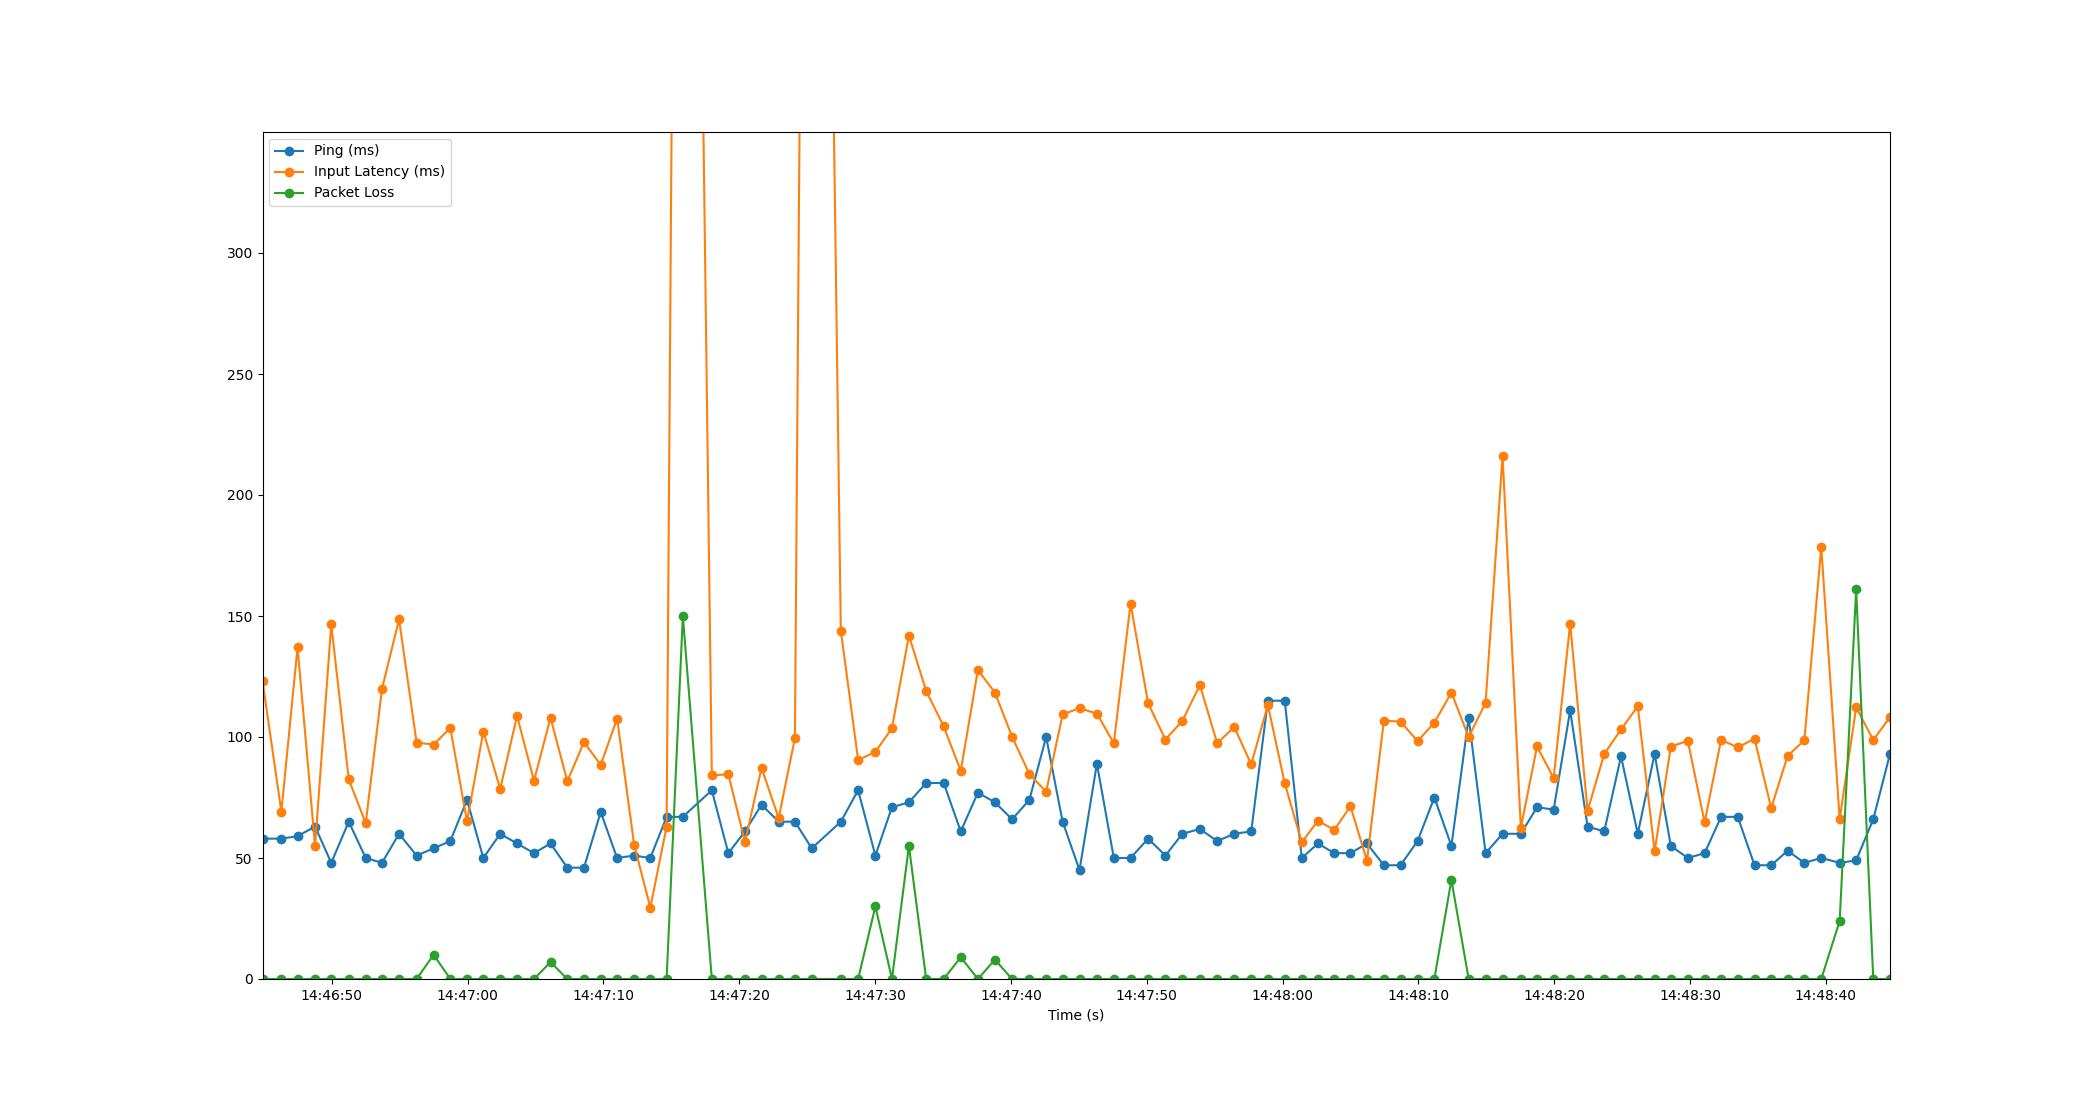

Values plotted in this chart, from the file beside it:
Time, Timestamp, Ping, Packet Loss, Input Latency
5.0067901611328125e-06, 2023-07-19 14:46:44.898930, 58, 0, 123.2
1.389, 2023-07-19 14:46:46.287982, 58, 0, 69.11
2.581, 2023-07-19 14:46:47.479986, 59, 0, 137.1
3.87, 2023-07-19 14:46:48.768436, 63, 0, 54.97
5.062, 2023-07-19 14:46:49.961200, 48, 0, 146.5
6.348, 2023-07-19 14:46:51.247247, 65, 0, 82.55
7.598, 2023-07-19 14:46:52.497180, 50, 0, 64.33
8.796, 2023-07-19 14:46:53.694651, 48, 0, 119.9
10.05, 2023-07-19 14:46:54.953206, 60, 0, 148.6
11.35, 2023-07-19 14:46:56.244044, 51, 0, 97.66
12.6, 2023-07-19 14:46:57.497173, 54, 10, 96.87
13.83, 2023-07-19 14:46:58.726260, 57, 0, 103.8
15.06, 2023-07-19 14:46:59.955687, 74, 0, 65.09
16.26, 2023-07-19 14:47:01.157178, 50, 0, 102.3
17.5, 2023-07-19 14:47:02.400091, 60, 0, 78.55
18.74, 2023-07-19 14:47:03.638263, 56, 0, 108.7
19.99, 2023-07-19 14:47:04.887670, 52, 0, 81.9
21.2, 2023-07-19 14:47:06.102219, 56, 7, 108
22.44, 2023-07-19 14:47:07.340330, 46, 0, 81.7
23.67, 2023-07-19 14:47:08.566367, 46, 0, 97.88
24.9, 2023-07-19 14:47:09.798256, 69, 0, 88.47
26.11, 2023-07-19 14:47:11.005655, 50, 0, 107.6
27.36, 2023-07-19 14:47:12.259609, 51, 0, 55.49
28.55, 2023-07-19 14:47:13.450826, 50, 0, 29.52
29.75, 2023-07-19 14:47:14.650340, 67, 0, 62.95
30.95, 2023-07-19 14:47:15.845132, 67, 150, 1004
33.08, 2023-07-19 14:47:17.979085, 78, 0, 84.25
34.3, 2023-07-19 14:47:19.195786, 52, 0, 84.51
35.52, 2023-07-19 14:47:20.423795, 61, 0, 56.59
36.74, 2023-07-19 14:47:21.638181, 72, 0, 87.27
38, 2023-07-19 14:47:22.899090, 65, 0, 66.48
39.2, 2023-07-19 14:47:24.096476, 65, 0, 99.59
40.44, 2023-07-19 14:47:25.336094, 54, 0, 1017
42.58, 2023-07-19 14:47:27.475360, 65, 0, 144
43.85, 2023-07-19 14:47:28.750850, 78, 0, 90.48
45.12, 2023-07-19 14:47:30.019554, 51, 30, 93.84
46.34, 2023-07-19 14:47:31.240566, 71, 0, 103.6
47.59, 2023-07-19 14:47:32.488724, 73, 55, 141.9
48.86, 2023-07-19 14:47:33.759112, 81, 0, 119
50.15, 2023-07-19 14:47:35.047660, 81, 0, 104.4
51.41, 2023-07-19 14:47:36.306436, 61, 9, 85.99
52.67, 2023-07-19 14:47:37.568155, 77, 0, 127.7
53.92, 2023-07-19 14:47:38.821172, 73, 8, 118.4
55.18, 2023-07-19 14:47:40.083844, 66, 0, 100.2
56.46, 2023-07-19 14:47:41.356841, 74, 0, 84.66
57.69, 2023-07-19 14:47:42.592494, 100, 0, 77.4
58.91, 2023-07-19 14:47:43.805224, 65, 0, 109.3
60.15, 2023-07-19 14:47:45.051184, 45, 0, 111.9
61.43, 2023-07-19 14:47:46.328839, 89, 0, 109.6
62.68, 2023-07-19 14:47:47.574956, 50, 0, 97.42
63.91, 2023-07-19 14:47:48.805156, 50, 0, 155.1
65.2, 2023-07-19 14:47:50.100652, 58, 0, 113.9
66.48, 2023-07-19 14:47:51.375390, 51, 0, 98.94
67.72, 2023-07-19 14:47:52.621127, 60, 0, 106.7
69.01, 2023-07-19 14:47:53.909154, 62, 0, 121.5
70.28, 2023-07-19 14:47:55.181148, 57, 0, 97.47
71.54, 2023-07-19 14:47:56.443011, 60, 0, 104.1
72.79, 2023-07-19 14:47:57.690691, 61, 0, 88.72
74.02, 2023-07-19 14:47:58.916880, 115, 0, 113.2
75.26, 2023-07-19 14:48:00.157343, 115, 0, 80.85
... 36 more rows
